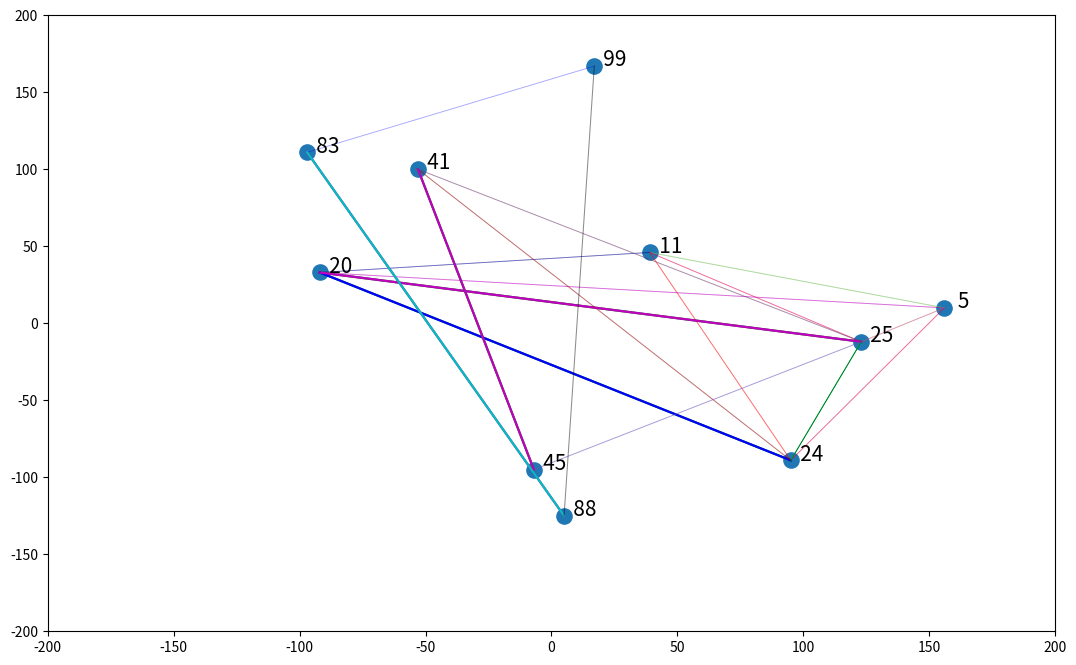

Here is the Python script that generated this plot:
import numpy as np
import matplotlib.pyplot as plt
import random

colors = ["b", "g", "r", "c", "m", "y", "k"]


def alpha_finder(value):
    if 0<= value <= 5:
        alpha = 1
    elif 6 < value <= 8:
        alpha = 0.65
    elif 9 < value <= 12:
        alpha = 0.45
    else:
        alpha = 0.35
    return alpha


def width_finder(value):
    if (value > 2) and (value <= 5):
        width = 1.6
    elif 6 < value <= 8:
        width = 1
    elif 9 < value <= 12:
        width = 0.75
    else:
        width = 0.65
    return width


# B = np.random.randint(-100,100, size=(10,10))
data = np.random.randint(1, 100, size=10)
# print(B)

X = np.random.randint(-170, 170, size=10)
Y = np.random.randint(-170, 170, size=10)

# X = np.sort(B[0,:])
# Y = np.sort(B[:,0])

tempX = np.array([])
tempY = np.array([])
data = np.sort(data)
print(data)
print(f"X serisi = {X}")
print(f"Y serisi = {Y}")
i = 0
plt.figure(figsize=(13, 8))
for i in range(10):
    if i + 1 == 10:
        break
    else:

        for j in range(0,10):
            if (i!= j) and abs((data[i] - data[j])) <= 20:
                print(f"i sayisi = {i}")
                print(f"j sayisi = {j}")
                print((data[i] - data[j]))
                tempX = np.append(tempX, (X[i], X[j]))
                tempY = np.append(tempY, (Y[i], Y[j]))
                print(f"X kordinatları = {tempX}, Y kordinatları = {tempY}")
                plt.plot(tempX, tempY, linewidth=width_finder(abs((data[i] - data[j]))), color=random.choice(colors),
                         alpha=alpha_finder(abs((data[i] - data[j]))))
            tempX = np.array([])
            tempY = np.array([])


plt.scatter(X, Y, s=120)
plt.xlim([-200, 200])
plt.ylim([-200, 200])

for i, txt in enumerate(data):
    plt.annotate(f"{txt:4}", (X[i], Y[i]),fontsize = 15)

plt.show()
